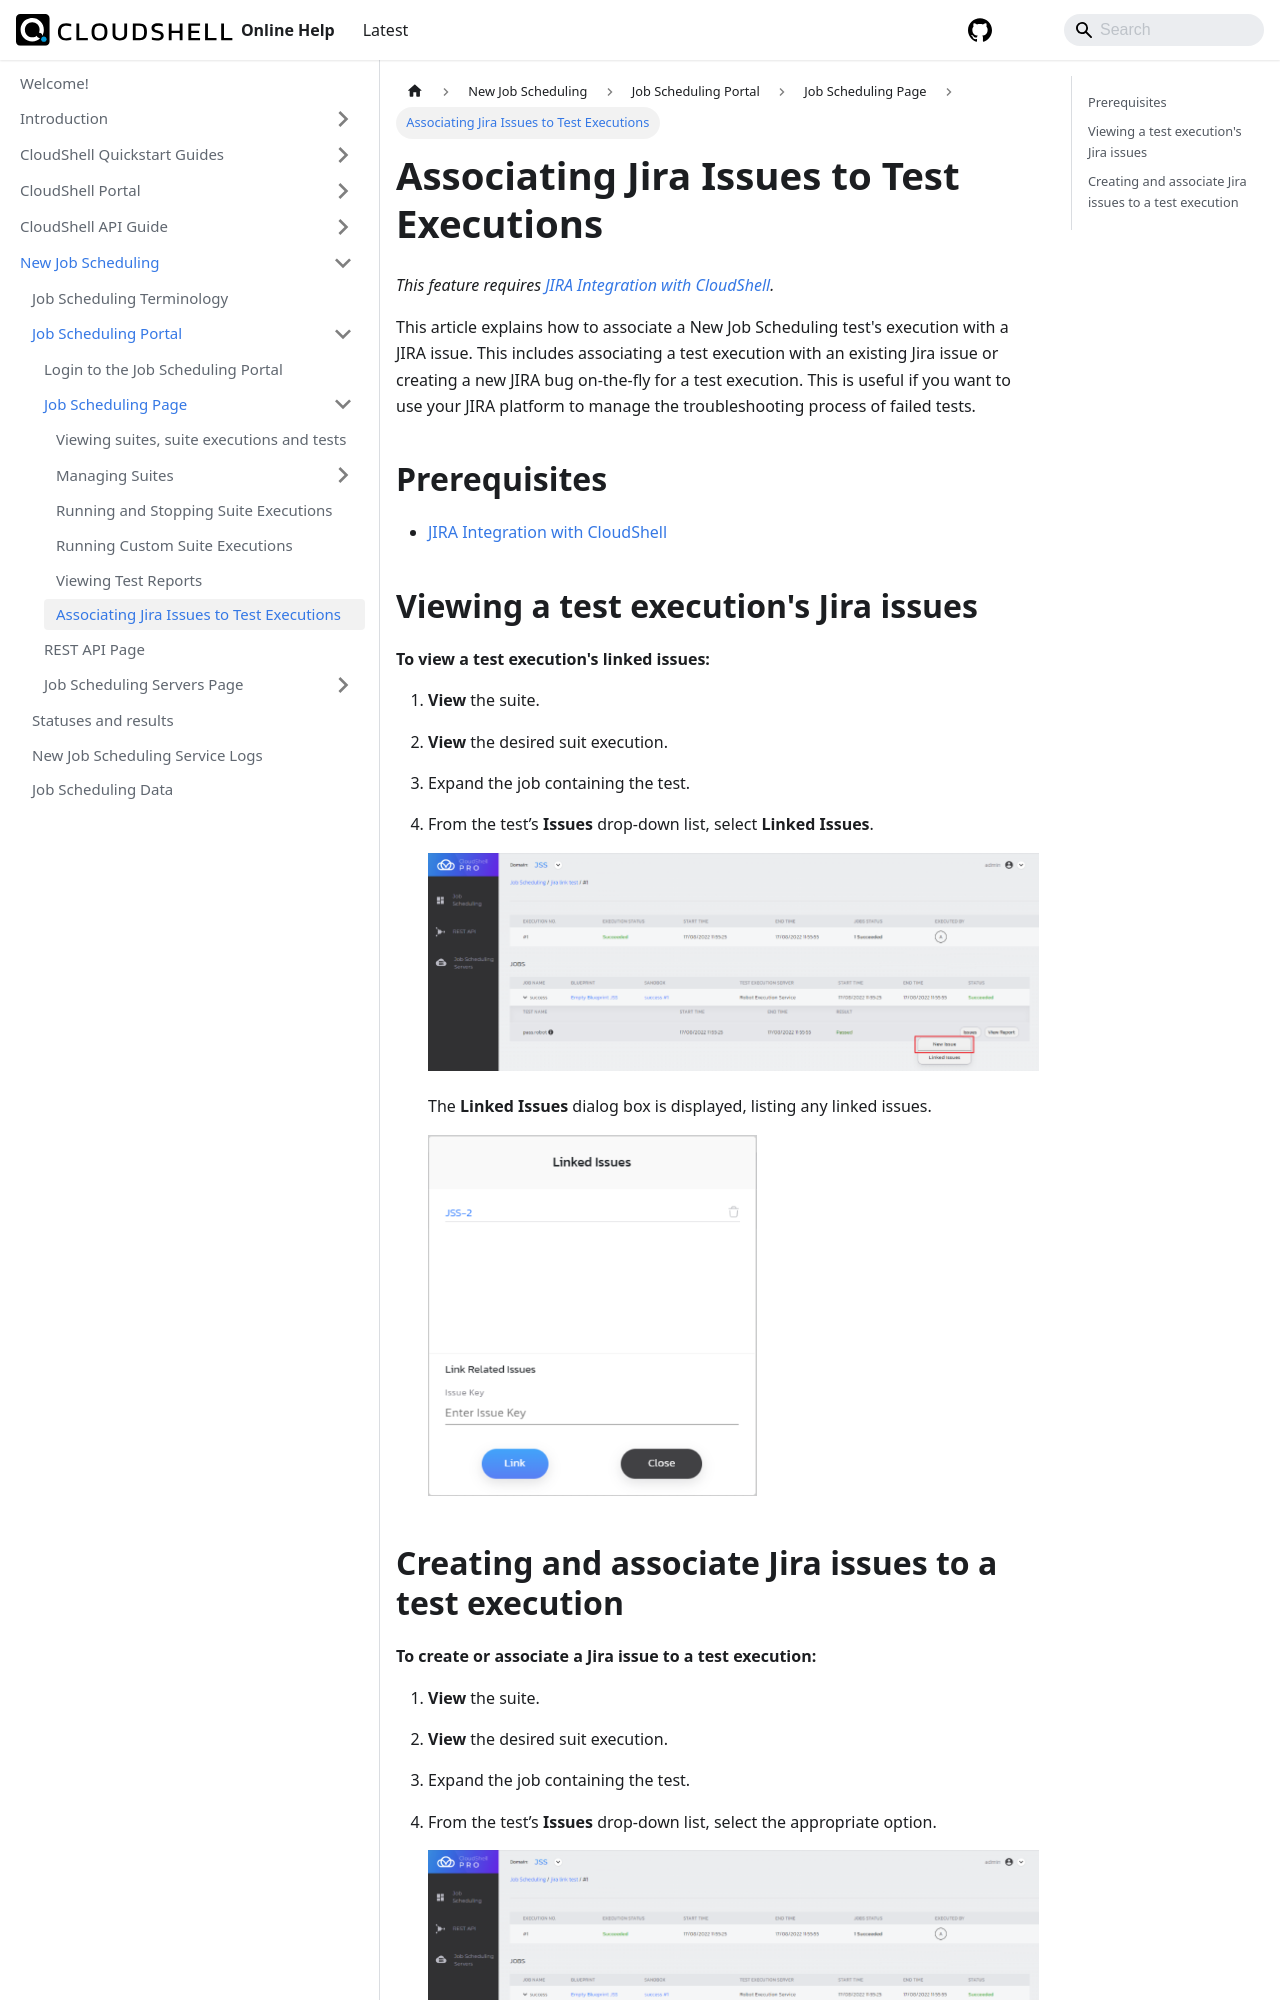

repository: QualiSystems/cloudshell-help · page: jss/jss-portal/job-scheduling-page/jira-issues.html · generator: docusaurus

---
sidebar_position: 6
---

# Associating Jira Issues to Test Executions

*This feature requires [JIRA Integration with CloudShell](../../../admin/setting-up-cloudshell/jira-integration-with-cloudshell.md).*

This article explains how to associate a New Job Scheduling test's execution with a JIRA issue. This includes associating a test execution with an existing Jira issue or creating a new JIRA bug on-the-fly for a test execution. This is useful if you want to use your JIRA platform to manage the troubleshooting process of failed tests.

## Prerequisites

- [JIRA Integration with CloudShell](../../../admin/setting-up-cloudshell/jira-integration-with-cloudshell.md)

## Viewing a test execution's Jira issues

**To view a test execution's linked issues:**

1. **View** the suite.
    
2. **View** the desired suit execution.
    
3. Expand the job containing the test.
    
4. From the test’s **Issues** drop-down list, select **Linked Issues**.
    
    ![](/Images/JSS/image.png)
    
    The **Linked Issues** dialog box is displayed, listing any linked issues.
    
    ![](/Images/JSS/JssLinkJira.png)
